Run: headless pygame with SDL's dummy video driver; simulated clock (each Clock.tick advances the game by its frame time, no real sleeping); random seed 0; keys injected as events and as key.get_pressed() state; no mouse input.
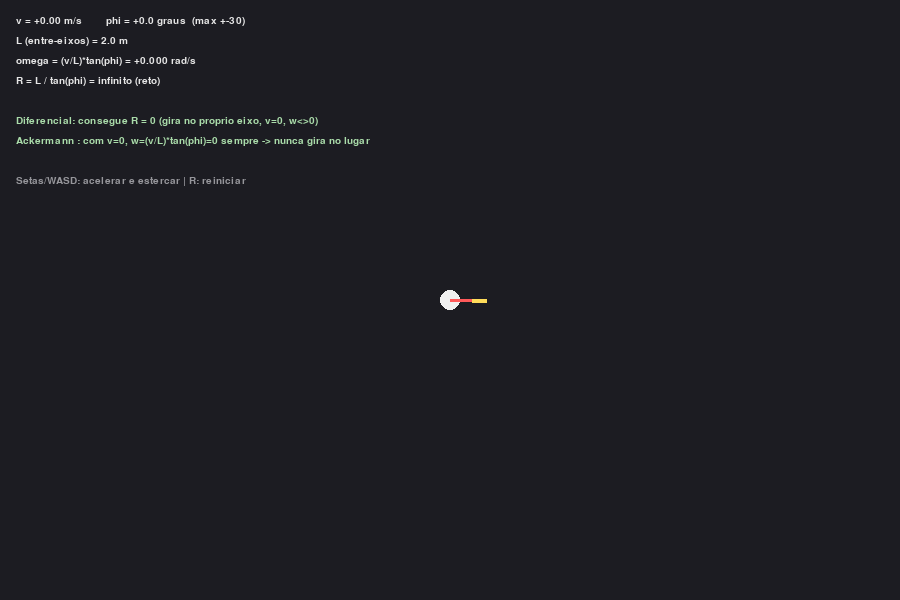
Frame 1 of 4 · flips 1–60 · no input
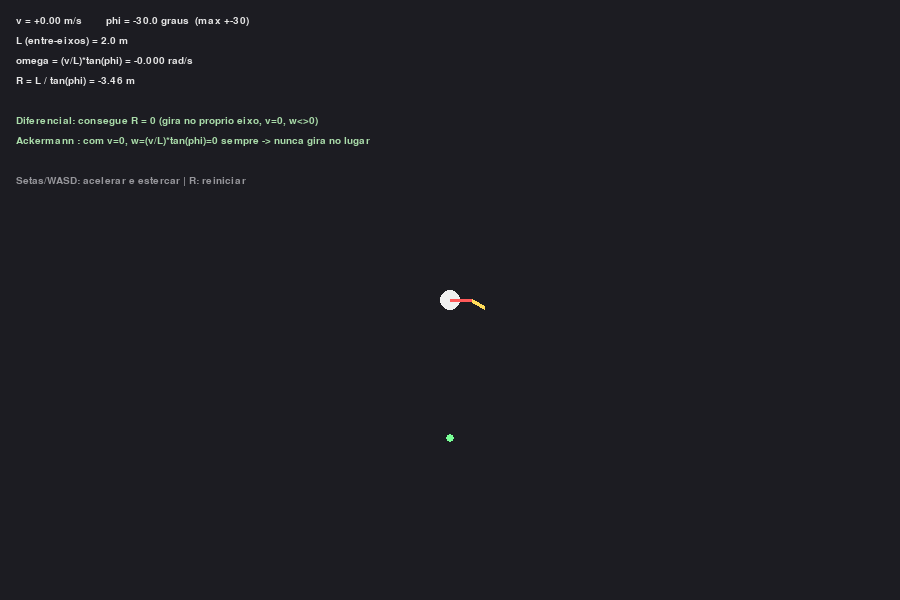
Frame 2 of 4 · flips 61–180 · tapped SPACE, RETURN · held RIGHT (→), D
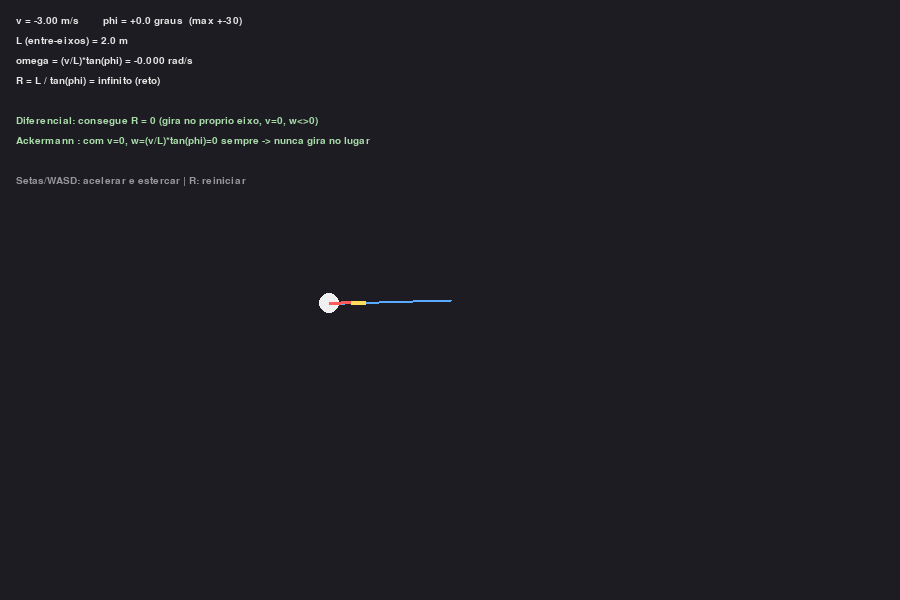
Frame 3 of 4 · flips 181–300 · held DOWN (↓), S
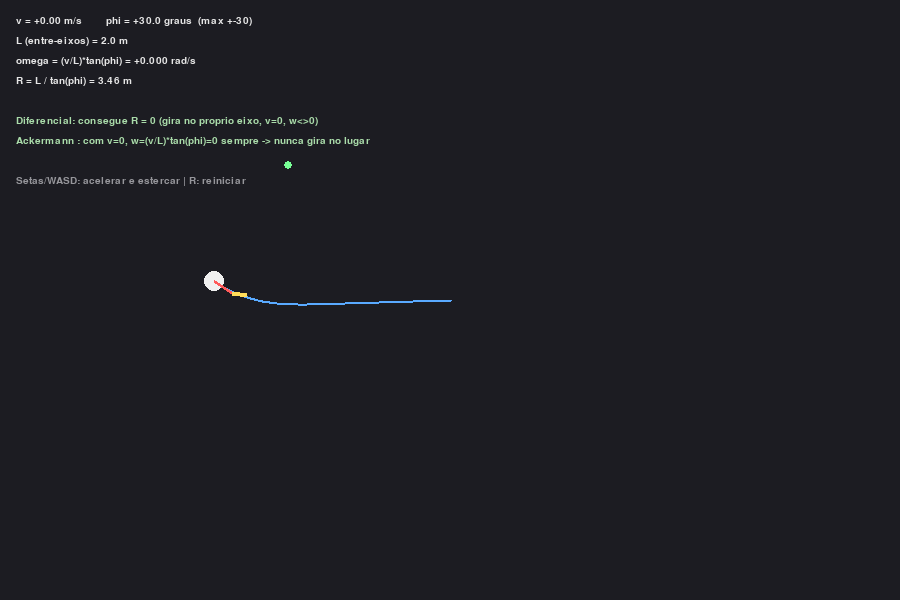
Frame 4 of 4 · flips 301–420 · held LEFT (←), A, UP (↑), W

The pygame program that drew these frames:

import math
import sys
import pygame

LARGURA, ALTURA = 900, 600
FPS = 60
DT = 1.0 / FPS
ESCALA = 40          # pixels por metro
L = 2.0              # entre-eixos [m]
PHI_MAX = math.radians(30)
V_MAX = 3.0
V_ACC = 1.5          # m/s^2 ao acelerar
PHI_VEL = math.radians(45)  # velocidade de esterco [rad/s]

CENTRO = (LARGURA // 2, ALTURA // 2)


def mundo_para_tela(x, y):
    return CENTRO[0] + x * ESCALA, CENTRO[1] - y * ESCALA


def main():
    pygame.init()
    tela = pygame.display.set_mode((LARGURA, ALTURA))
    pygame.display.set_caption("Exercicio 2 - Ackermann x Diferencial")
    relogio = pygame.time.Clock()
    fonte_peq = pygame.font.SysFont("consolas", 15)

    x, y, theta = 0.0, 0.0, 0.0
    v = 0.0
    phi = 0.0
    trilha = []

    while True:
        for evento in pygame.event.get():
            if evento.type == pygame.QUIT:
                pygame.quit()
                sys.exit()
            if evento.type == pygame.KEYDOWN and evento.key == pygame.K_r:
                x, y, theta, v, phi = 0.0, 0.0, 0.0, 0.0, 0.0
                trilha = []

        teclas = pygame.key.get_pressed()
        if teclas[pygame.K_UP] or teclas[pygame.K_w]:
            v = min(V_MAX, v + V_ACC * DT)
        elif teclas[pygame.K_DOWN] or teclas[pygame.K_s]:
            v = max(-V_MAX, v - V_ACC * DT)
        else:
            v *= 0.98  # atrito leve

        if teclas[pygame.K_LEFT] or teclas[pygame.K_a]:
            phi = min(PHI_MAX, phi + PHI_VEL * DT)
        elif teclas[pygame.K_RIGHT] or teclas[pygame.K_d]:
            phi = max(-PHI_MAX, phi - PHI_VEL * DT)
        else:
            if phi > 0:
                phi = max(0.0, phi - PHI_VEL * DT)
            elif phi < 0:
                phi = min(0.0, phi + PHI_VEL * DT)

        
        w = (v / L) * math.tan(phi)
        x += v * math.cos(theta) * DT
        y += v * math.sin(theta) * DT
        theta += w * DT

        trilha.append(mundo_para_tela(x, y))
        if len(trilha) > 2000:
            trilha.pop(0)

        raio = L / math.tan(phi) if abs(phi) > 1e-4 else None

        
        tela.fill((28, 28, 34))

        if len(trilha) > 1:
            pygame.draw.lines(tela, (90, 170, 255), False, trilha, 2)

        px, py = mundo_para_tela(x, y)
        comprimento = 22
        frente = (px + comprimento * math.cos(theta), py - comprimento * math.sin(theta))
        pygame.draw.circle(tela, (240, 240, 240), (px, py), 10)
        pygame.draw.line(tela, (255, 90, 90), (px, py), frente, 3)

        
        ang_roda = theta + phi
        ponta_roda = (frente[0] + 14 * math.cos(ang_roda), frente[1] - 14 * math.sin(ang_roda))
        pygame.draw.line(tela, (255, 220, 90), frente, ponta_roda, 4)

        
        if raio is not None and abs(raio) < 60:
            cx = x - raio * math.sin(theta)
            cy = y + raio * math.cos(theta)
            ccx, ccy = mundo_para_tela(cx, cy)
            pygame.draw.circle(tela, (120, 255, 150), (ccx, ccy), 4)

        linhas = [
            f"v = {v:+.2f} m/s        phi = {math.degrees(phi):+.1f} graus  (max +-30)",
            f"L (entre-eixos) = {L:.1f} m",
            f"omega = (v/L)*tan(phi) = {w:+.3f} rad/s",
            "R = L / tan(phi) = " + ("infinito (reto)" if raio is None else f"{raio:.2f} m"),
            "",
            "Diferencial: consegue R = 0 (gira no proprio eixo, v=0, w<>0)",
            "Ackermann : com v=0, w=(v/L)*tan(phi)=0 sempre -> nunca gira no lugar",
            "",
            "Setas/WASD: acelerar e estercar | R: reiniciar",
        ]
        for i, linha in enumerate(linhas):
            if i in (5, 6):
                cor = (170, 220, 170)
            elif i < 4:
                cor = (230, 230, 230)
            else:
                cor = (150, 150, 155)
            texto = fonte_peq.render(linha, True, cor)
            tela.blit(texto, (16, 16 + i * 20))

        pygame.display.flip()
        relogio.tick(FPS)


if __name__ == "__main__":
    main()
